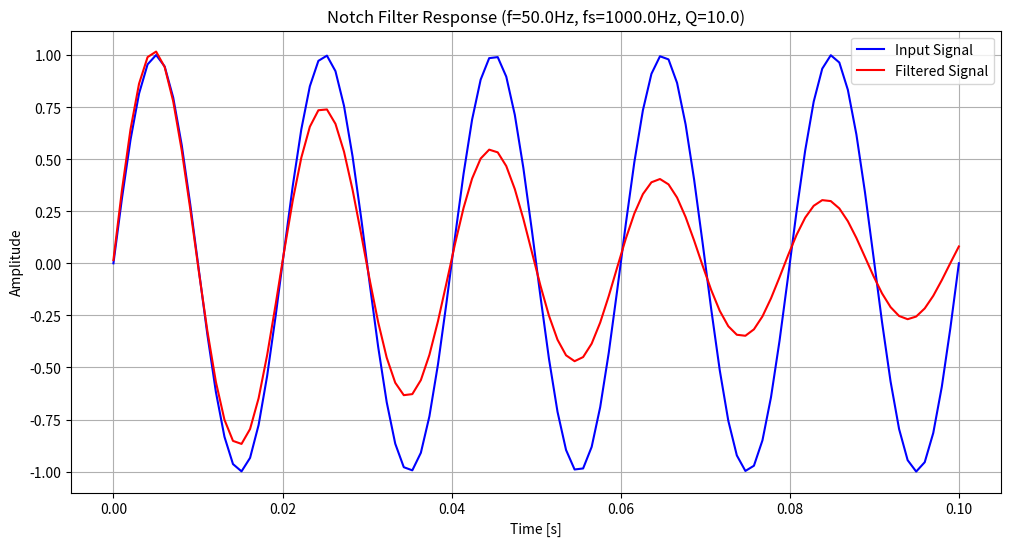

Generate this figure with matplotlib:
import numpy as np
import matplotlib.pyplot as plt
from scipy.signal import butter, lfilter, iirnotch, lfilter_zi

class RealTimeNotchFilter:
    def __init__(self, freq, fs, Q=10):
        """
        Initialize the real-time notch filter.
        
        Parameters:
        - freq: The frequency to be notched out.
        - fs: The sampling frequency.
        - Q: The quality factor of the notch filter.
        """
        w0 = freq / (fs / 2)  # Normalize the frequency
        self.b, self.a = iirnotch(w0, Q)
        self.zi = lfilter_zi(self.b, self.a)  # Initialize filter state

    def process(self, sample):
        """
        Process a single sample of data.
        
        Parameters:
        - sample: The input data sample to be filtered.
        
        Returns:
        - The filtered data sample.
        """
        sample = np.asarray([sample], dtype=float)
        filtered_sample, self.zi = lfilter(self.b, self.a, sample, zi=self.zi)
        return filtered_sample[0]
    
class NotchFilterBank:
    def __init__(self, harmonics, signal_freq, fs):
        """
        Initialize the Notch Filter Bank.

        Args:
            harmonics (list): List of harmonic multiples to create notch filters for.
            signal_freq (float): The base frequency of the input signal.
            fs (float): The sampling frequency.
        """
        self.filters = [RealTimeNotchFilter(h * signal_freq, fs) for h in harmonics]

    def process(self, signal_value):
        """
        Process the input signal through all notch filters.

        Args:
            signal_value (float): The current value of the input signal.

        Returns:
            float: The filtered signal value.
        """
        filtered_signal = signal_value
        for filter in self.filters:
            filtered_signal = filter.process(filtered_signal)
        return filtered_signal

class ButterLowPassFilter:
    def __init__(self, cutoff, fs, order=4, value_est = 1.0):
        self.b, self.a = butter(order, cutoff, btype='low', fs=fs)
        self.zi = lfilter_zi(self.b, self.a)
        self.zi = self.zi * value_est
    def process(self, sample):
        # Ensure sample is a 1-element array
        sample = np.asarray([sample], dtype=float)

        # Apply the filter with initial conditions
        filtered_sample, self.zi = lfilter(self.b, self.a, sample, zi=self.zi)
        return filtered_sample[0]  # Return the single filtered value

def main():
    # Test parameters matching the C test case
    fs = 1000.0  # Sampling frequency
    freq = 50.0  # Notch frequency
    Q = 10.0     # Quality factor
    
    # Create notch filter
    notch_filter = RealTimeNotchFilter(freq, fs, Q)
    
    # Print coefficients
    print("Notch Filter Coefficients:")
    print(f"b: {notch_filter.b}")
    print(f"a: {notch_filter.a}")
    
    # Calculate and print the normalized frequency
    w0 = freq / (fs / 2)
    print(f"\nNormalized frequency (w0): {w0}")
    
    # Generate test signal (same as C test)
    t = np.linspace(0, 0.1, 100)
    test_signal = np.sin(2 * np.pi * freq * t)
    
    # Process signal
    filtered_signal = np.array([notch_filter.process(sample) for sample in test_signal])
    
    # Plot results
    plt.figure(figsize=(12, 6))
    plt.plot(t, test_signal, label="Input Signal", color='blue')
    plt.plot(t, filtered_signal, label="Filtered Signal", color='red')
    plt.title(f"Notch Filter Response (f={freq}Hz, fs={fs}Hz, Q={Q})")
    plt.xlabel("Time [s]")
    plt.ylabel("Amplitude")
    plt.legend()
    plt.grid(True)
    plt.show()

if __name__ == "__main__":
    main()